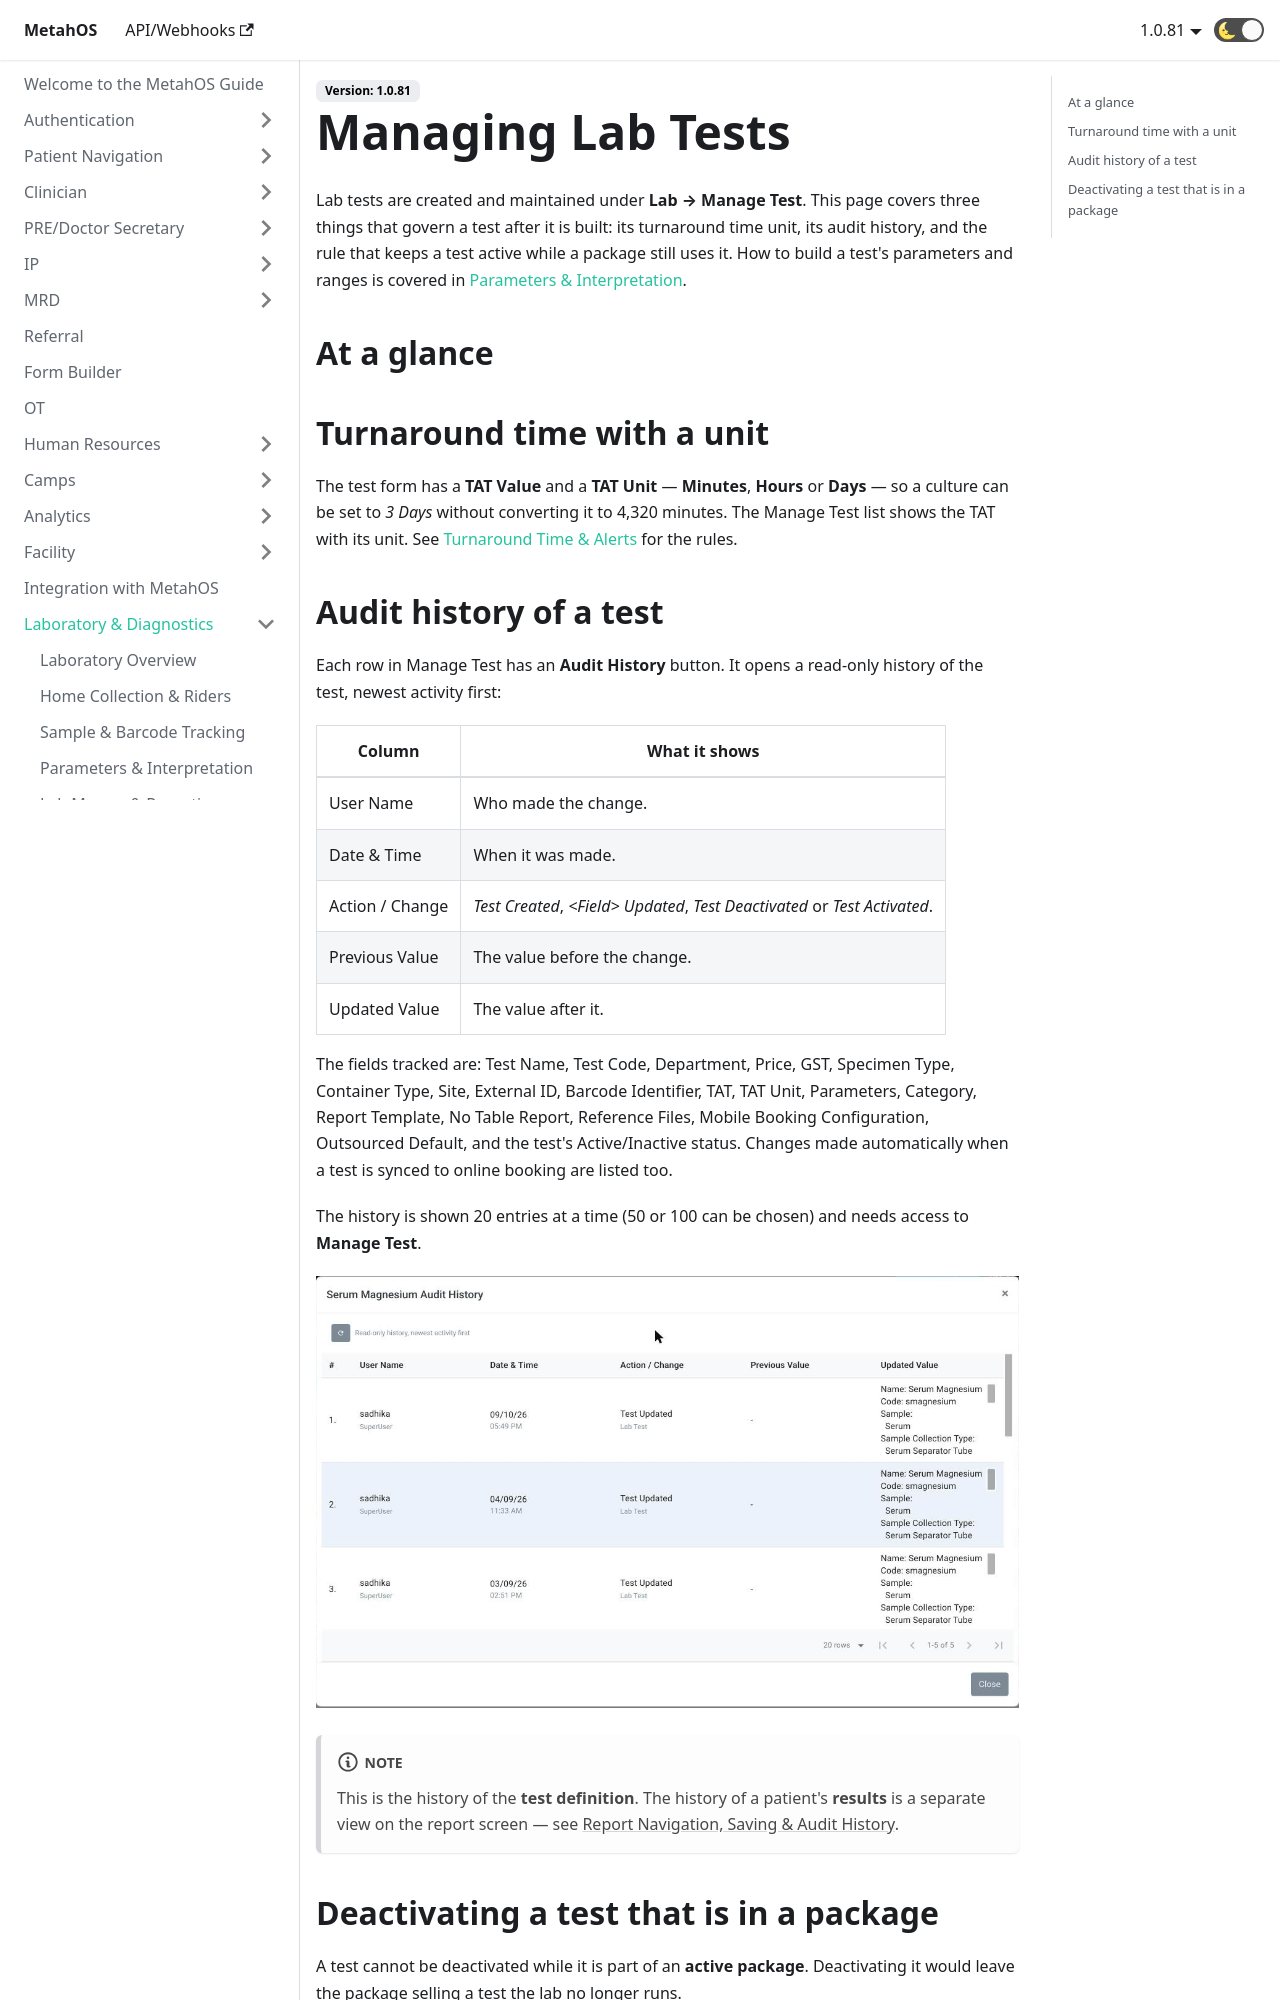

repository: anmolmalik97/MetahOS-Guide · page: docs/laboratory/managing-lab-tests/index.html · generator: docusaurus

---
sidebar_position: 14
---

# Managing Lab Tests

Lab tests are created and maintained under **Lab → Manage Test**. This page covers three things that govern a test after it is built: its turnaround time unit, its audit history, and the rule that keeps a test active while a package still uses it. How to build a test's parameters and ranges is covered in [Parameters & Interpretation](./parameters-and-interpretation.md).

## At a glance

```steps
fa-flask | Edit the test | Change a field in Manage Test and save.
fa-history | Change recorded | The old and new value are logged with who and when.
fa-cubes | Deactivate? | The test is checked against active packages first.
fa-ban | Blocked if packaged | Remove it from those packages before deactivating.
fa-check | Test deactivated | Allowed only when no active package contains it.
```

## Turnaround time with a unit

The test form has a **TAT Value** and a **TAT Unit** — **Minutes**, **Hours** or **Days** — so a culture can be set to *3 Days* without converting it to 4,320 minutes. The Manage Test list shows the TAT with its unit. See [Turnaround Time & Alerts](./turnaround-time-and-alerts.md) for the rules.
